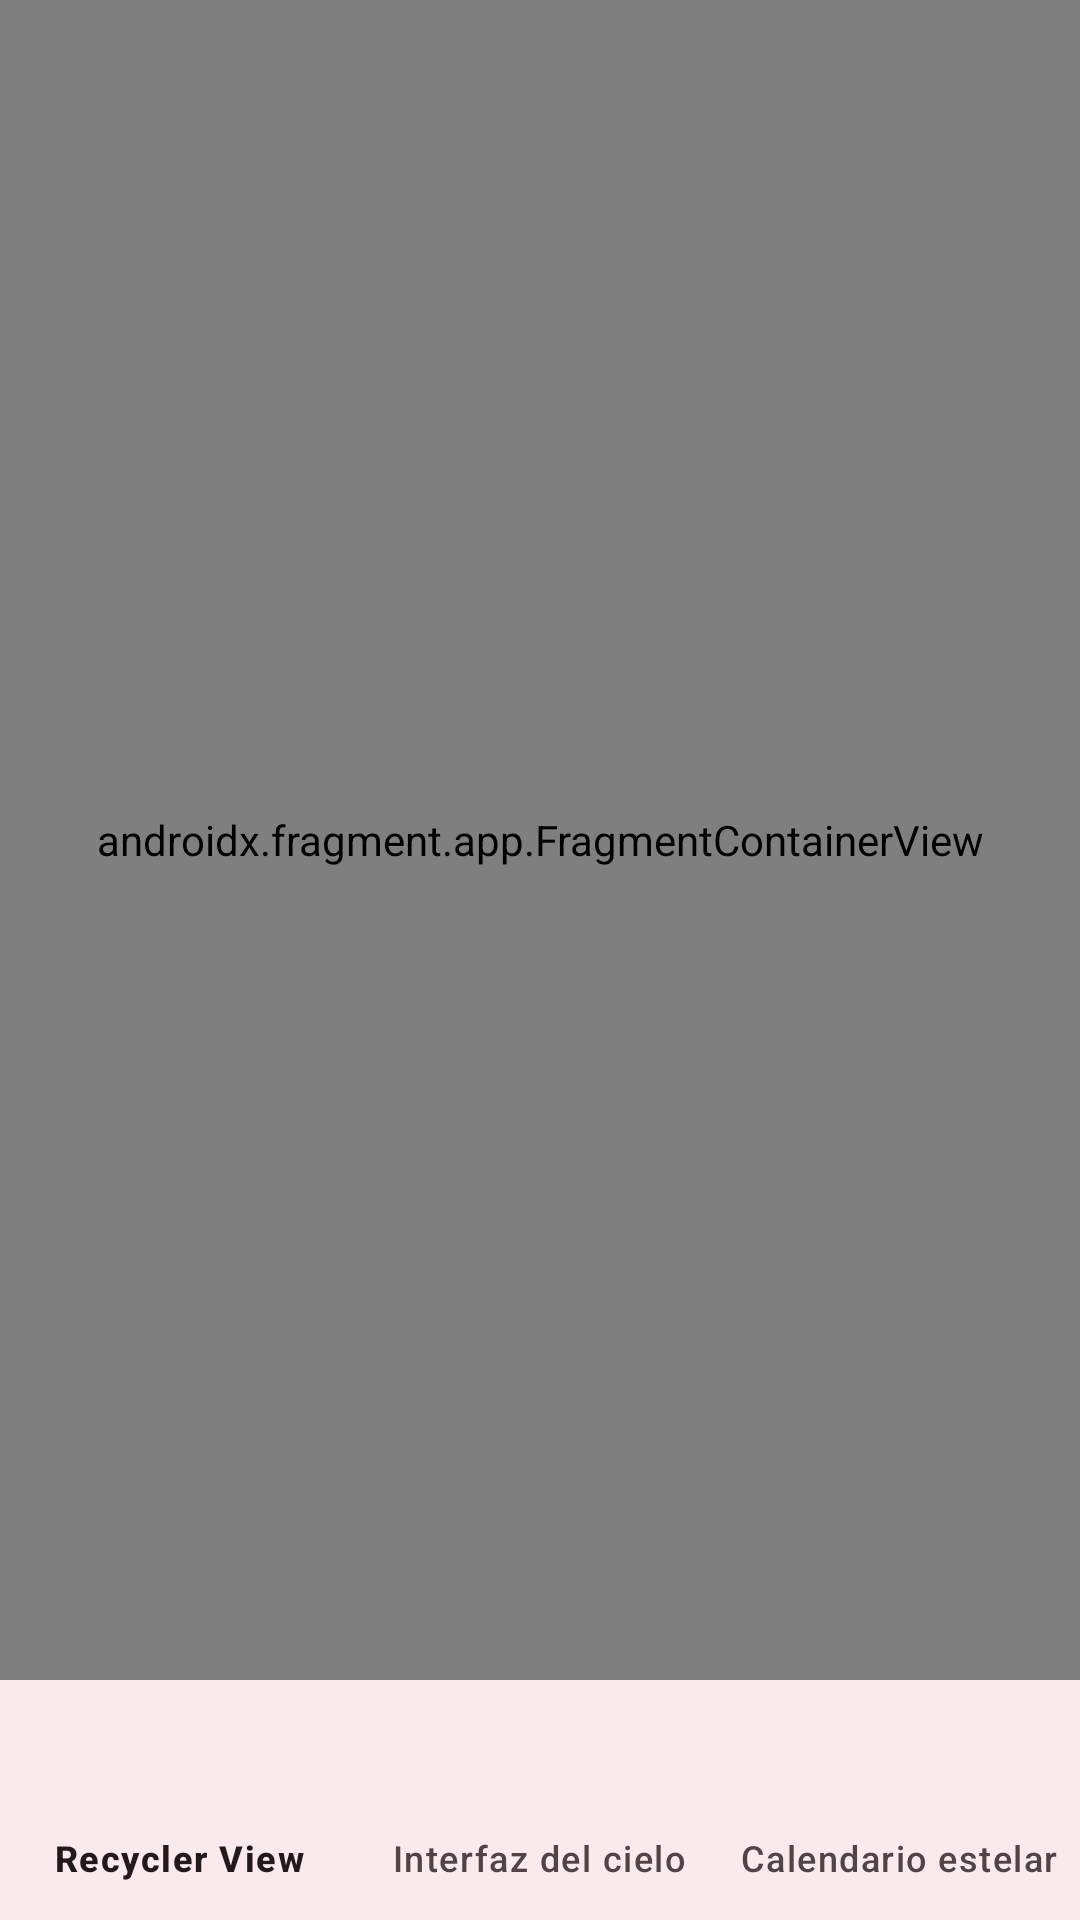

Layout XML and referenced resources for this Android screen:
<!-- AndroidManifest.xml: application theme Theme.Astralis -->
<!-- res/layout/activity_main.xml -->
<?xml version="1.0" encoding="utf-8"?>
<androidx.constraintlayout.widget.ConstraintLayout xmlns:android="http://schemas.android.com/apk/res/android"
    xmlns:app="http://schemas.android.com/apk/res-auto"
    xmlns:tools="http://schemas.android.com/tools"
    android:id="@+id/main"
    android:layout_width="match_parent"
    android:layout_height="match_parent"
    tools:context=".MainActivity">

    <androidx.fragment.app.FragmentContainerView
        android:id="@+id/nav_host_main"
        android:name="androidx.navigation.fragment.NavHostFragment"
        android:layout_width="match_parent"
        android:layout_height="0dp"
        app:defaultNavHost="true"
        app:layout_constraintBottom_toTopOf="@id/main_menu"
        app:layout_constraintEnd_toEndOf="parent"
        app:layout_constraintStart_toStartOf="parent"
        app:layout_constraintTop_toTopOf="parent"
        app:navGraph="@navigation/nav_graph" />

    <com.google.android.material.bottomnavigation.BottomNavigationView
        android:id="@+id/main_menu"
        android:layout_width="match_parent"
        android:layout_height="wrap_content"
        app:layout_constraintBottom_toBottomOf="parent"
        app:layout_constraintEnd_toEndOf="parent"
        app:layout_constraintStart_toStartOf="parent"
        app:labelVisibilityMode="labeled"
        app:menu="@menu/main_menu" />

</androidx.constraintlayout.widget.ConstraintLayout>
<!-- resources referenced by this layout -->
<resources>
  <color name="md_theme_primary">#8C4A60</color>
  <color name="md_theme_onPrimary">#FFFFFF</color>
  <color name="md_theme_primaryContainer">#FFD9E2</color>
  <color name="md_theme_onPrimaryContainer">#703348</color>
  <color name="md_theme_secondary">#74565F</color>
  <color name="md_theme_onSecondary">#FFFFFF</color>
  <color name="md_theme_secondaryContainer">#FFD9E2</color>
  <color name="md_theme_onSecondaryContainer">#5A3F47</color>
  <color name="md_theme_tertiary">#7C5635</color>
  <color name="md_theme_onTertiary">#FFFFFF</color>
  <color name="md_theme_tertiaryContainer">#FFDCC1</color>
  <color name="md_theme_onTertiaryContainer">#623F20</color>
  <color name="md_theme_error">#BA1A1A</color>
  <color name="md_theme_onError">#FFFFFF</color>
  <color name="md_theme_errorContainer">#FFDAD6</color>
  <color name="md_theme_onErrorContainer">#93000A</color>
  <color name="md_theme_background">#FFF8F8</color>
  <color name="md_theme_onBackground">#22191C</color>
  <color name="md_theme_surface">#FFF8F8</color>
  <color name="md_theme_onSurface">#22191C</color>
  <color name="md_theme_surfaceVariant">#F2DDE1</color>
  <color name="md_theme_onSurfaceVariant">#514347</color>
  <color name="md_theme_outline">#837377</color>
  <color name="md_theme_outlineVariant">#D5C2C6</color>
  <color name="md_theme_inverseSurface">#372E30</color>
  <color name="md_theme_inverseOnSurface">#FDEDEF</color>
  <color name="md_theme_inversePrimary">#FFB1C8</color>
  <color name="md_theme_primaryFixed">#FFD9E2</color>
  <color name="md_theme_onPrimaryFixed">#3A071D</color>
  <color name="md_theme_primaryFixedDim">#FFB1C8</color>
  <color name="md_theme_onPrimaryFixedVariant">#703348</color>
  <color name="md_theme_secondaryFixed">#FFD9E2</color>
  <color name="md_theme_onSecondaryFixed">#2B151C</color>
  <color name="md_theme_secondaryFixedDim">#E3BDC6</color>
  <color name="md_theme_onSecondaryFixedVariant">#5A3F47</color>
  <color name="md_theme_tertiaryFixed">#FFDCC1</color>
  <color name="md_theme_onTertiaryFixed">#2E1500</color>
  <color name="md_theme_tertiaryFixedDim">#EFBD94</color>
  <color name="md_theme_onTertiaryFixedVariant">#623F20</color>
  <color name="md_theme_surfaceDim">#E6D6D9</color>
  <color name="md_theme_surfaceBright">#FFF8F8</color>
  <color name="md_theme_surfaceContainerLowest">#FFFFFF</color>
  <color name="md_theme_surfaceContainerLow">#FFF0F2</color>
  <color name="md_theme_surfaceContainer">#FAEAED</color>
  <color name="md_theme_surfaceContainerHigh">#F5E4E7</color>
  <color name="md_theme_surfaceContainerHighest">#EFDFE1</color>
</resources>
